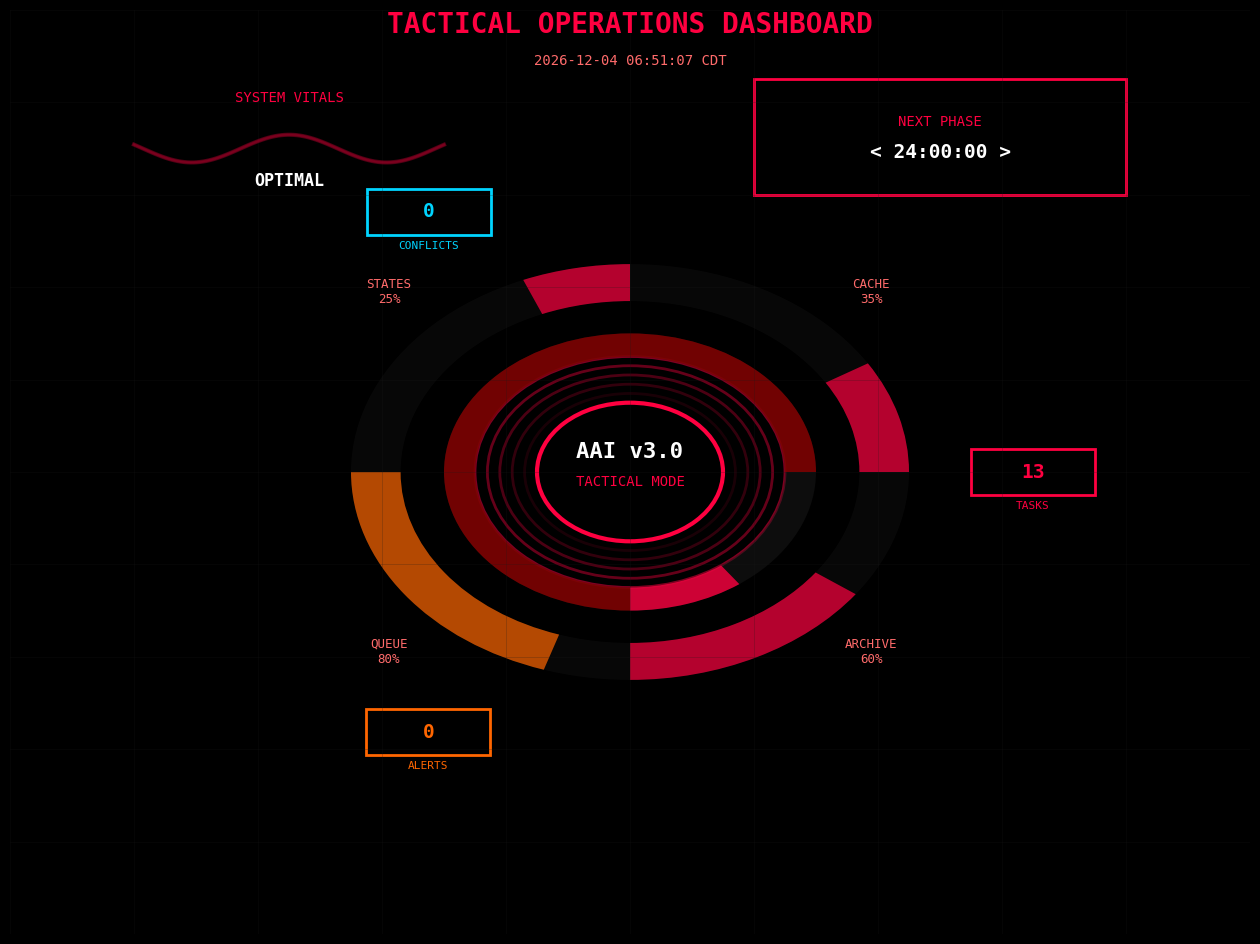

This figure's Python source: (Note: this script raises an exception after producing the figure.)
#!/usr/bin/env python3
"""
Neo-Noir Tactical HUD Dashboard Visualizer
Inspired by Batcomputer and JARVIS - Red-on-black holographic tactical interface
"""

import json
import matplotlib.pyplot as plt
import matplotlib.patches as patches
from matplotlib.patches import Circle, Wedge, Rectangle
import numpy as np
from datetime import datetime
import os

# Neo-noir color scheme
COLORS = {
    'background': '#000000',
    'primary_red': '#FF0040',
    'alert_red': '#FF1744',
    'glow_red': '#FF5252',
    'dark_red': '#8B0000',
    'accent_white': '#FFFFFF',
    'grid_gray': '#1A1A1A',
    'text_glow': '#FF6B6B',
    'hologram_blue': '#00D4FF',
    'warning_orange': '#FF6600'
}

class TacticalHUD:
    def __init__(self):
        self.fig = plt.figure(figsize=(16, 12), facecolor=COLORS['background'])
        self.ax = self.fig.add_subplot(111, facecolor=COLORS['background'])
        self.ax.set_xlim(-10, 10)
        self.ax.set_ylim(-10, 10)
        self.ax.axis('off')
        
    def load_system_data(self):
        """Load data from AAI system files"""
        data = {
            'phase': 'Enhancement Phase',
            'phase_progress': 100,  # Core phases complete
            'enhancement_progress': 40,
            'cache': 35,
            'states': 25,
            'queue': 80,
            'archives': 60,
            'active_tasks': 13,
            'conflicts': 0,
            'system_health': 'OPTIMAL',
            'timestamp': datetime.now().strftime('%Y-%m-%d %H:%M:%S CDT')
        }
        
        # Try to load real data
        try:
            with open('/mnt/c/Users/Brandon/AAI/brain/logs/queue.json', 'r') as f:
                queue_data = json.load(f)
                data['active_tasks'] = queue_data['metadata']['active_items']
                data['queue'] = int((data['active_tasks'] / 20) * 100)  # Assuming 20 max tasks
        except:
            pass
            
        return data
    
    def draw_holographic_grid(self):
        """Draw background holographic grid"""
        for i in range(-10, 11, 2):
            self.ax.axhline(y=i, color=COLORS['grid_gray'], alpha=0.3, linewidth=0.5)
            self.ax.axvline(x=i, color=COLORS['grid_gray'], alpha=0.3, linewidth=0.5)
            
    def draw_central_core(self, data):
        """Draw the central AI core with pulsing effect"""
        # Outer glow
        for i in range(5, 0, -1):
            circle = Circle((0, 0), 1.5 + i*0.2, 
                          facecolor='none', 
                          edgecolor=COLORS['primary_red'], 
                          alpha=0.1*i, 
                          linewidth=2)
            self.ax.add_patch(circle)
        
        # Core circle
        core = Circle((0, 0), 1.5, 
                     facecolor=COLORS['background'], 
                     edgecolor=COLORS['primary_red'], 
                     linewidth=3)
        self.ax.add_patch(core)
        
        # Core text
        self.ax.text(0, 0.3, 'AAI v3.0', 
                    fontsize=16, 
                    color=COLORS['accent_white'], 
                    ha='center', 
                    weight='bold',
                    family='monospace')
        self.ax.text(0, -0.3, 'TACTICAL MODE', 
                    fontsize=10, 
                    color=COLORS['primary_red'], 
                    ha='center',
                    family='monospace')
        
    def draw_phase_ring(self, data):
        """Draw phase progress ring with segments"""
        # Phase segments
        phases = [
            ('FOUNDATION', 100, COLORS['dark_red']),
            ('INTELLIGENCE', 100, COLORS['dark_red']),
            ('OPTIMIZATION', 100, COLORS['dark_red']),
            ('ENHANCEMENT', data['enhancement_progress'], COLORS['primary_red'])
        ]
        
        angle_per_phase = 360 / len(phases)
        
        for i, (name, progress, color) in enumerate(phases):
            start_angle = i * angle_per_phase
            # Background segment
            bg_wedge = Wedge((0, 0), 3, start_angle, start_angle + angle_per_phase,
                           width=0.5, facecolor=COLORS['grid_gray'], alpha=0.5)
            self.ax.add_patch(bg_wedge)
            
            # Progress segment
            progress_angle = (progress / 100) * angle_per_phase
            if progress > 0:
                wedge = Wedge((0, 0), 3, start_angle, start_angle + progress_angle,
                            width=0.5, facecolor=color, alpha=0.8)
                self.ax.add_patch(wedge)
                
    def draw_memory_ring(self, data):
        """Draw memory utilization ring"""
        metrics = [
            ('CACHE', data['cache'], 0),
            ('STATES', data['states'], 90),
            ('QUEUE', data['queue'], 180),
            ('ARCHIVE', data['archives'], 270)
        ]
        
        for name, value, start_angle in metrics:
            # Background arc
            bg_wedge = Wedge((0, 0), 4.5, start_angle, start_angle + 90,
                           width=0.8, facecolor=COLORS['grid_gray'], alpha=0.3)
            self.ax.add_patch(bg_wedge)
            
            # Value arc
            value_angle = (value / 100) * 90
            color = COLORS['primary_red'] if value < 80 else COLORS['warning_orange']
            wedge = Wedge((0, 0), 4.5, start_angle, start_angle + value_angle,
                        width=0.8, facecolor=color, alpha=0.7)
            self.ax.add_patch(wedge)
            
            # Label
            label_angle = np.radians(start_angle + 45)
            x = 5.5 * np.cos(label_angle)
            y = 5.5 * np.sin(label_angle)
            self.ax.text(x, y, f'{name}\n{value}%', 
                        fontsize=9, 
                        color=COLORS['text_glow'],
                        ha='center', 
                        va='center',
                        family='monospace')
            
    def draw_alert_ring(self, data):
        """Draw alert/conflict monitoring ring"""
        # Alert indicators
        alerts = [
            ('TASKS', data['active_tasks'], 0, COLORS['primary_red']),
            ('CONFLICTS', data['conflicts'], 120, COLORS['hologram_blue']),
            ('ALERTS', 0, 240, COLORS['warning_orange'])
        ]
        
        for name, count, angle, color in alerts:
            rad = np.radians(angle)
            x = 6.5 * np.cos(rad)
            y = 6.5 * np.sin(rad)
            
            # Alert box
            box = Rectangle((x-1, y-0.5), 2, 1, 
                          facecolor=COLORS['background'],
                          edgecolor=color,
                          linewidth=2)
            self.ax.add_patch(box)
            
            # Alert text
            self.ax.text(x, y, f'{count}', 
                        fontsize=14, 
                        color=color,
                        ha='center', 
                        va='center',
                        weight='bold',
                        family='monospace')
            self.ax.text(x, y-0.8, name, 
                        fontsize=8, 
                        color=color,
                        ha='center',
                        family='monospace')
            
    def draw_waveform_display(self, data):
        """Draw system vitals waveform"""
        x = np.linspace(-8, -3, 100)
        y = np.sin(x * 2) * 0.3 + 7
        
        # Glow effect
        for i in range(3):
            self.ax.plot(x, y, color=COLORS['primary_red'], alpha=0.3-i*0.1, linewidth=3-i)
        
        self.ax.text(-5.5, 8, 'SYSTEM VITALS', 
                    fontsize=10, 
                    color=COLORS['primary_red'],
                    ha='center',
                    family='monospace')
        self.ax.text(-5.5, 6.2, data['system_health'], 
                    fontsize=12, 
                    color=COLORS['accent_white'],
                    ha='center',
                    weight='bold',
                    family='monospace')
        
    def draw_mission_timer(self, data):
        """Draw mission-critical timer display"""
        # Timer box
        timer_box = Rectangle((2, 6), 6, 2.5, 
                            facecolor=COLORS['background'],
                            edgecolor=COLORS['primary_red'],
                            linewidth=2)
        self.ax.add_patch(timer_box)
        
        # Timer text
        self.ax.text(5, 7.5, 'NEXT PHASE', 
                    fontsize=10, 
                    color=COLORS['primary_red'],
                    ha='center',
                    family='monospace')
        self.ax.text(5, 6.8, '< 24:00:00 >', 
                    fontsize=14, 
                    color=COLORS['accent_white'],
                    ha='center',
                    weight='bold',
                    family='monospace')
        
    def draw_header(self, data):
        """Draw header with timestamp"""
        self.ax.text(0, 9.5, 'TACTICAL OPERATIONS DASHBOARD', 
                    fontsize=20, 
                    color=COLORS['primary_red'],
                    ha='center',
                    weight='bold',
                    family='monospace')
        self.ax.text(0, 8.8, data['timestamp'], 
                    fontsize=10, 
                    color=COLORS['text_glow'],
                    ha='center',
                    family='monospace')
        
    def generate_dashboard(self):
        """Generate the complete dashboard"""
        data = self.load_system_data()
        
        self.draw_holographic_grid()
        self.draw_central_core(data)
        self.draw_phase_ring(data)
        self.draw_memory_ring(data)
        self.draw_alert_ring(data)
        self.draw_waveform_display(data)
        self.draw_mission_timer(data)
        self.draw_header(data)
        
        # Save the figure
        output_path = '/mnt/c/Users/Brandon/AAI/brain/logs/dashboards/tactical-hud.png'
        self.fig.savefig(output_path, 
                        facecolor=COLORS['background'], 
                        dpi=150, 
                        bbox_inches='tight',
                        pad_inches=0.5)
        plt.close()
        
        return output_path

if __name__ == '__main__':
    hud = TacticalHUD()
    output = hud.generate_dashboard()
    print(f"Dashboard generated: {output}")
